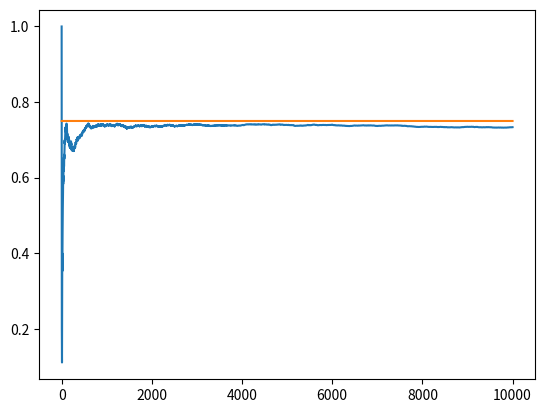

The matplotlib source for this figure:
import numpy as np
import matplotlib.pyplot as plt
n_trial=10000
epsilon=0.05
bandit_p=[.2,.5,.75]
class Bandit:
    def __init__(self,p):
        self.p=p #p is the winrate
        self.p_estimate=0.
        self.N=0. #num of samples
    def pull(self):
        return np.random.random() < self.p
    def update(self,x):
        self.N+=1
        self.p_estimate=(self.p_estimate*(self.N-1)+x)/self.N

def experiment():
    bandits=[Bandit(p) for p in bandit_p]
    rewards=np.zeros(n_trial)
    n_exploration=0
    n_exploitation=0
    n_opt=0
    optimal_i=np.argmax([b.p for b in bandits])
    print("optimal bandit:",optimal_i)
    for i in range(n_trial):
        if np.random.random()<epsilon:
            n_exploration+=1
            j = np.random.randint(len(bandit_p))
        else:
            n_exploitation+=1
            j=np.argmax([b.p_estimate for b in bandits])
        if j==optimal_i:
            n_opt+=1
        x=bandits[j].pull()
        rewards[i]=x
        bandits[j].update(x)
    for b in bandits:
        print("mean estimate",b.p_estimate)
    print("total reward",rewards.sum())
    print("overall winrate:",rewards.sum()/n_trial)
    print("time explored",n_exploration)
    print("time exploited", n_exploitation)
    print("times selected optimal bandit", n_opt)
    cum_rewards=np.cumsum(rewards)
    win_rates=cum_rewards/(np.arange(n_trial)+1)
    plt.plot(win_rates)
    plt.plot(np.ones(n_trial)*np.max(bandit_p))
    plt.show()
if __name__=="__main__":
    experiment()
